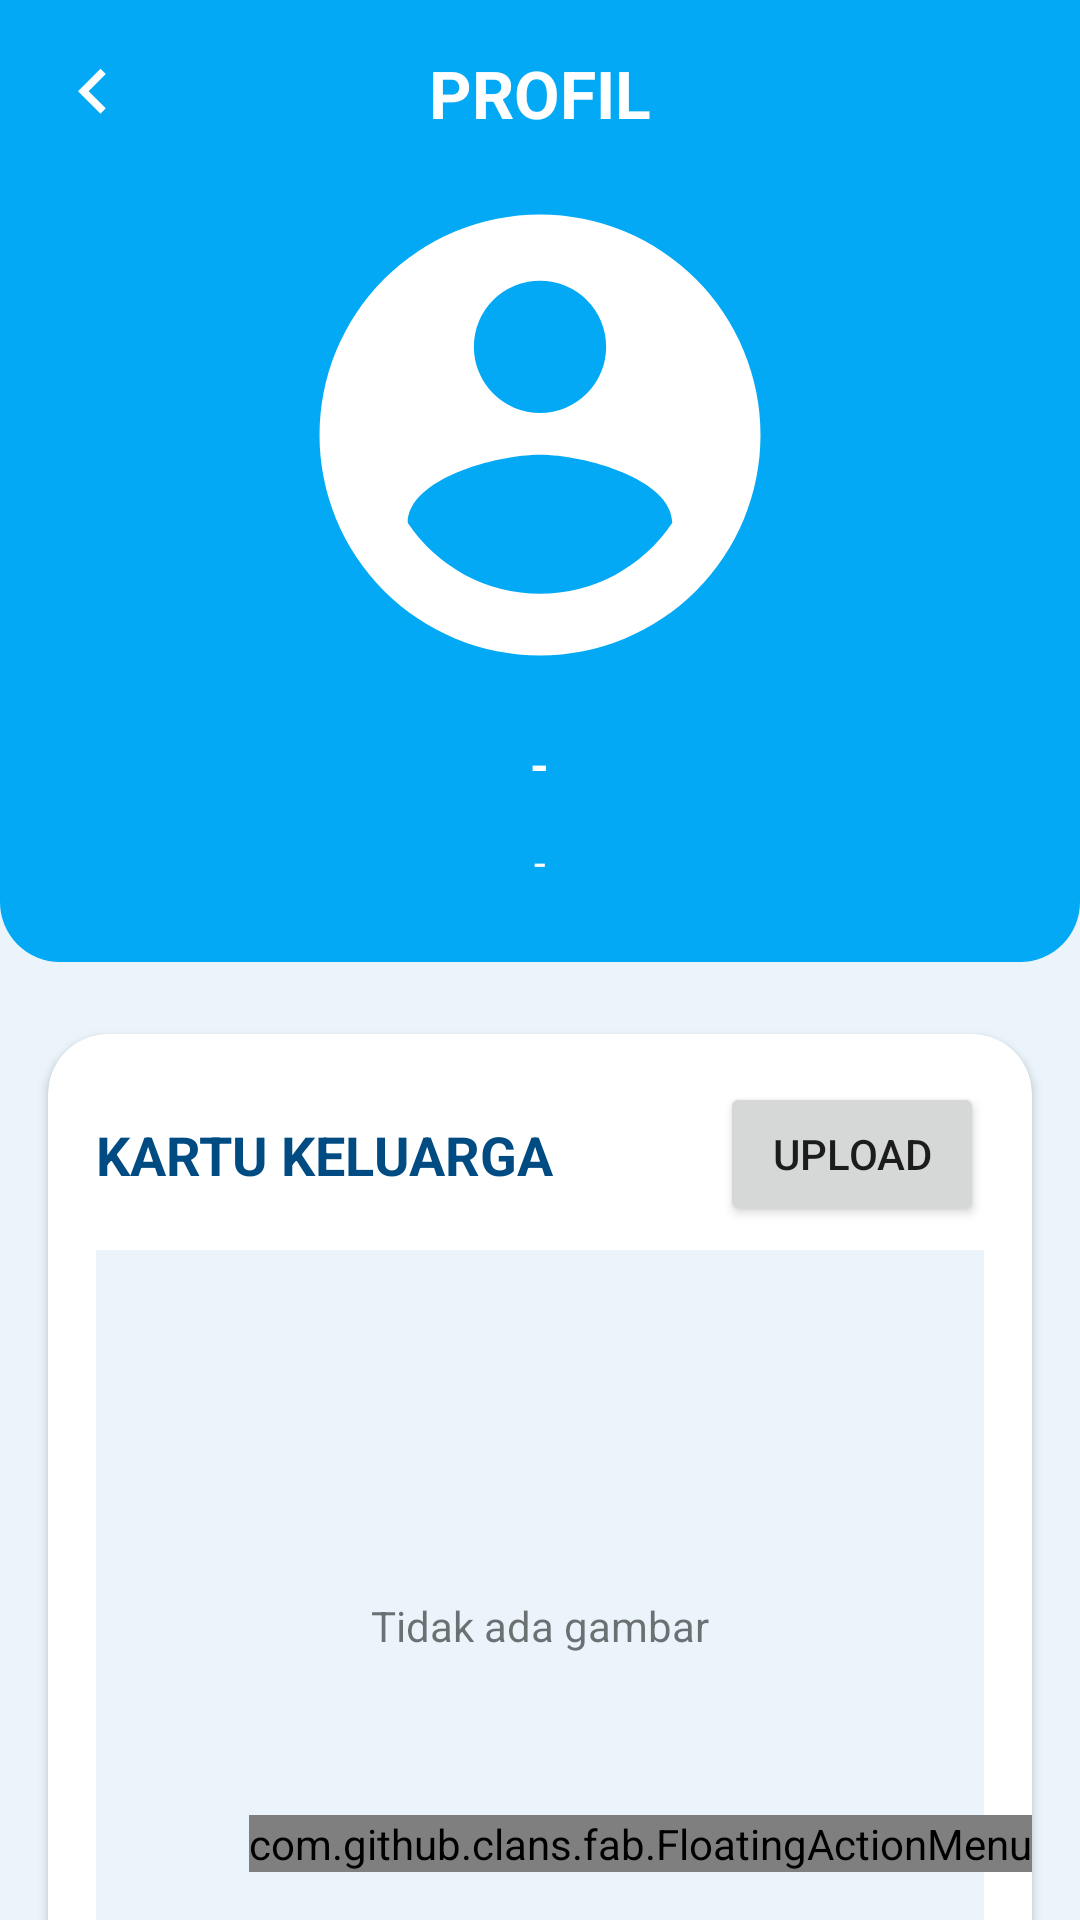

Reconstruct the res/layout file that produces this screen, plus the resources it refers to.
<!-- AndroidManifest.xml: application theme Theme.SPANDUK -->
<!-- res/layout/activity_profile.xml -->
<?xml version="1.0" encoding="utf-8"?>
<FrameLayout xmlns:android="http://schemas.android.com/apk/res/android"
    xmlns:app="http://schemas.android.com/apk/res-auto"
    xmlns:tools="http://schemas.android.com/tools"
    android:layout_width="match_parent"
    android:layout_height="match_parent"
    tools:context=".ui.home.profile.ProfileActivity">

    <androidx.core.widget.NestedScrollView
        android:layout_width="match_parent"
        android:layout_height="match_parent"
        android:fillViewport="true">

        <LinearLayout
            android:layout_width="match_parent"
            android:layout_height="match_parent"
            android:background="@color/snow"
            android:orientation="vertical">

            <androidx.constraintlayout.widget.ConstraintLayout
                android:layout_width="match_parent"
                android:layout_height="wrap_content"
                android:background="@drawable/shape_rounded_bottom_20_cyan">

                <RelativeLayout
                    android:id="@+id/toolbar"
                    android:layout_width="match_parent"
                    android:layout_height="wrap_content"
                    android:layout_margin="16dp"
                    app:layout_constraintEnd_toEndOf="parent"
                    app:layout_constraintStart_toStartOf="parent"
                    app:layout_constraintTop_toTopOf="parent">

                    <TextView
                        style="@style/TextBold.White22"
                        android:layout_width="wrap_content"
                        android:layout_height="wrap_content"
                        android:layout_centerInParent="true"
                        android:text="@string/profil"
                        android:textAllCaps="true"
                        tools:ignore="RelativeOverlap" />

                    <ImageView
                        android:id="@+id/btn_back"
                        android:layout_width="30dp"
                        android:layout_height="30dp"
                        android:layout_centerVertical="true"
                        android:src="@drawable/ic_keyboard_arrow_left_white"
                        tools:ignore="ContentDescription" />

                    <ImageView
                        android:id="@+id/iv_setting"
                        android:layout_width="30dp"
                        android:layout_height="30dp"
                        android:layout_alignParentEnd="true"
                        android:layout_centerVertical="true"
                        android:src="@drawable/ic_baseline_settings"
                        tools:ignore="ContentDescription" />
                </RelativeLayout>

                <LinearLayout
                    android:layout_width="match_parent"
                    android:layout_height="wrap_content"
                    android:layout_marginTop="12dp"
                    android:orientation="vertical"
                    app:layout_constraintEnd_toEndOf="parent"
                    app:layout_constraintStart_toStartOf="parent"
                    app:layout_constraintTop_toBottomOf="@id/toolbar">

                    <ImageView
                        android:id="@+id/iv_profile"
                        android:layout_width="150dp"
                        android:layout_height="150dp"
                        android:layout_gravity="center"
                        android:layout_marginVertical="12dp"
                        android:src="@drawable/ic_account_circle_white"
                        tools:ignore="ContentDescription" />

                    <TextView
                        android:id="@+id/tv_name"
                        style="@style/TextBold.White16"
                        android:layout_width="wrap_content"
                        android:layout_height="wrap_content"
                        android:layout_gravity="center"
                        android:layout_marginTop="12dp"
                        android:text="@string/strip"
                        android:textAllCaps="true" />

                    <TextView
                        android:id="@+id/tv_level"
                        style="@style/TextNormal.White14"
                        android:layout_width="wrap_content"
                        android:layout_height="wrap_content"
                        android:layout_gravity="center"
                        android:layout_marginTop="12dp"
                        android:layout_marginBottom="24dp"
                        android:text="@string/strip" />
                </LinearLayout>
            </androidx.constraintlayout.widget.ConstraintLayout>

            <androidx.cardview.widget.CardView
                android:layout_width="match_parent"
                android:layout_height="wrap_content"
                android:layout_marginHorizontal="16dp"
                android:layout_marginVertical="24dp"
                android:elevation="6dp"
                app:cardCornerRadius="20dp"
                app:contentPadding="16dp">

                <androidx.constraintlayout.widget.ConstraintLayout
                    android:layout_width="match_parent"
                    android:layout_height="wrap_content">

                    <TextView
                        style="@style/TextBold.Blue18"
                        android:layout_width="0dp"
                        android:layout_height="wrap_content"
                        android:text="@string/kartu_keluarga"
                        android:textAllCaps="true"
                        app:layout_constraintBottom_toBottomOf="@id/btn_upload"
                        app:layout_constraintStart_toStartOf="parent"
                        app:layout_constraintTop_toTopOf="parent" />

                    <Button
                        android:id="@+id/btn_upload"
                        android:layout_width="0dp"
                        android:layout_height="wrap_content"
                        android:drawableEnd="@drawable/ic_baseline_publish"
                        android:text="@string/upload"
                        app:layout_constraintEnd_toEndOf="parent"
                        app:layout_constraintTop_toTopOf="parent" />

                    <ImageButton
                        android:id="@+id/iv_photo"
                        android:layout_width="match_parent"
                        android:layout_height="250dp"
                        android:layout_marginTop="8dp"
                        android:background="@color/snow"
                        app:layout_constraintEnd_toEndOf="parent"
                        app:layout_constraintStart_toStartOf="parent"
                        app:layout_constraintTop_toBottomOf="@id/btn_upload"
                        tools:ignore="ContentDescription" />

                    <TextView
                        android:id="@+id/tv_none"
                        android:layout_width="wrap_content"
                        android:layout_height="wrap_content"
                        android:text="@string/tidak_ada_gambar"
                        app:layout_constraintBottom_toBottomOf="@id/iv_photo"
                        app:layout_constraintEnd_toEndOf="@id/iv_photo"
                        app:layout_constraintStart_toStartOf="@id/iv_photo"
                        app:layout_constraintTop_toTopOf="@id/iv_photo" />
                </androidx.constraintlayout.widget.ConstraintLayout>
            </androidx.cardview.widget.CardView>
        </LinearLayout>
    </androidx.core.widget.NestedScrollView>

    <com.github.clans.fab.FloatingActionMenu
        android:id="@+id/btn_contact"
        android:layout_width="wrap_content"
        android:layout_height="wrap_content"
        android:layout_gravity="bottom|end"
        android:layout_margin="16dp"
        app:menu_animationDelayPerItem="55"
        app:menu_backgroundColor="@android:color/transparent"
        app:menu_colorNormal="@color/cyan"
        app:menu_colorPressed="@color/light_cyan"
        app:menu_colorRipple="#99FFFFFF"
        app:menu_fab_hide_animation="@anim/fab_scale_down"
        app:menu_fab_show_animation="@anim/fab_scale_up"
        app:menu_fab_size="normal"
        app:menu_icon="@drawable/ic_baseline_chat"
        app:menu_labels_colorNormal="#333"
        app:menu_labels_colorPressed="#444"
        app:menu_labels_colorRipple="#6FF"
        app:menu_labels_cornerRadius="3dp"
        app:menu_labels_hideAnimation="@anim/fab_slide_out_to_right"
        app:menu_labels_position="left"
        app:menu_labels_showAnimation="@anim/fab_slide_in_from_right"
        app:menu_labels_textColor="@color/white"
        app:menu_labels_textSize="12sp"
        app:menu_openDirection="up">

        <com.github.clans.fab.FloatingActionButton
            android:id="@+id/btn_phone"
            android:layout_width="wrap_content"
            android:layout_height="wrap_content"
            android:src="@drawable/ic_phone_white"
            app:fab_colorNormal="@color/cyan"
            app:fab_colorPressed="@color/light_cyan"
            app:fab_colorRipple="#99FFFFFF"
            app:fab_label="Telepon"
            app:fab_size="mini" />

        <com.github.clans.fab.FloatingActionButton
            android:id="@+id/btn_whatsapp"
            android:layout_width="wrap_content"
            android:layout_height="wrap_content"
            android:src="@drawable/ic_whatsapp_white"
            app:fab_colorNormal="@color/cyan"
            app:fab_colorPressed="@color/light_cyan"
            app:fab_colorRipple="#99FFFFFF"
            app:fab_label="Whatsapp"
            app:fab_size="mini" />
    </com.github.clans.fab.FloatingActionMenu>
</FrameLayout>
<!-- resources referenced by this layout -->
<resources>
  <color name="cyan">#03A9F4</color>
  <color name="light_cyan">#46BDF3</color>
  <color name="snow">#EAF4FA</color>
  <color name="white">#FFF</color>
  <!-- drawable ic_account_circle_white (drawable) -->
  <vector xmlns:android="http://schemas.android.com/apk/res/android"
      android:width="100dp"
      android:height="100dp"
      android:viewportWidth="200"
      android:viewportHeight="200">
      <path
          android:fillColor="@color/white"
          android:pathData="M100,2a98,98 0,1 0,98 98A98.036,98.036 0,0 0,100 2ZM100,31.4A29.4,29.4 0,1 1,70.6 60.8,29.361 29.361,0 0,1 100,31.4ZM100,170.56A70.565,70.565 0,0 1,41.2 139c0.294,-19.5 39.2,-30.184 58.8,-30.184 19.5,0 58.506,10.682 58.8,30.184A70.565,70.565 0,0 1,100 170.56Z" />
  </vector>
  <!-- drawable ic_keyboard_arrow_left_white (drawable) -->
  <vector xmlns:android="http://schemas.android.com/apk/res/android"
      android:width="24dp"
      android:height="24dp"
      android:tint="@color/white"
      android:viewportWidth="24.0"
      android:viewportHeight="24.0">
      <path
          android:fillColor="#FF000000"
          android:pathData="M15.41,16.09l-4.58,-4.59 4.58,-4.59L14,5.5l-6,6 6,6z" />
  </vector>
  <!-- drawable shape_rounded_bottom_20_cyan (drawable) -->
  <?xml version="1.0" encoding="utf-8"?>
  <shape xmlns:android="http://schemas.android.com/apk/res/android"
      android:shape="rectangle">
  
      <solid android:color="@color/cyan" />
      <corners
          android:bottomLeftRadius="20dp"
          android:bottomRightRadius="20dp" />
  </shape>
  <string name="kartu_keluarga">Kartu Keluarga</string>
  <string name="profil">Profil</string>
  <string name="strip">-</string>
  <string name="tidak_ada_gambar">Tidak ada gambar</string>
  <string name="upload">Upload</string>
  <style name="TextBold.Blue18">
          <item name="android:textColor">@color/blue</item>
          <item name="android:textSize">18sp</item>
      </style>
  <style name="TextBold.White16">
          <item name="android:textColor">@color/white</item>
          <item name="android:textSize">16sp</item>
      </style>
  <style name="TextBold.White22">
          <item name="android:textColor">@color/white</item>
          <item name="android:textSize">22sp</item>
      </style>
  <style name="TextNormal.White14">
          <item name="android:textColor">@color/white</item>
          <item name="android:textSize">14sp</item>
      </style>
  <style name="Theme.SPANDUK" parent="Theme.MaterialComponents.DayNight.NoActionBar">
          
          <item name="colorPrimary">@color/cyan</item> 
          <item name="colorPrimaryVariant">@color/cyan</item> 
          <item name="colorOnPrimary">@color/white</item> 
          
          <item name="colorSecondary">@color/teal_200</item>
          <item name="colorSecondaryVariant">@color/teal_700</item>
          <item name="colorOnSecondary">@color/black</item>
          
          <item name="android:statusBarColor" tools:targetApi="l">?attr/colorPrimaryVariant</item>
          
          <item name="android:windowAnimationStyle">@style/CustomActivityAnimation</item>
      </style>
  <color name="blue">#004B82</color>
  <color name="teal_200">#FF03DAC5</color>
  <color name="teal_700">#FF018786</color>
  <color name="black">#000</color>
  <style name="CustomActivityAnimation" parent="@android:style/Animation.Activity">
          <item name="android:activityOpenEnterAnimation">@anim/slide_in_right</item>
          <item name="android:activityOpenExitAnimation">@anim/slide_out_left</item>
          <item name="android:activityCloseEnterAnimation">@anim/slide_in_left</item>
          <item name="android:activityCloseExitAnimation">@anim/slide_out_right</item>
      </style>
</resources>
